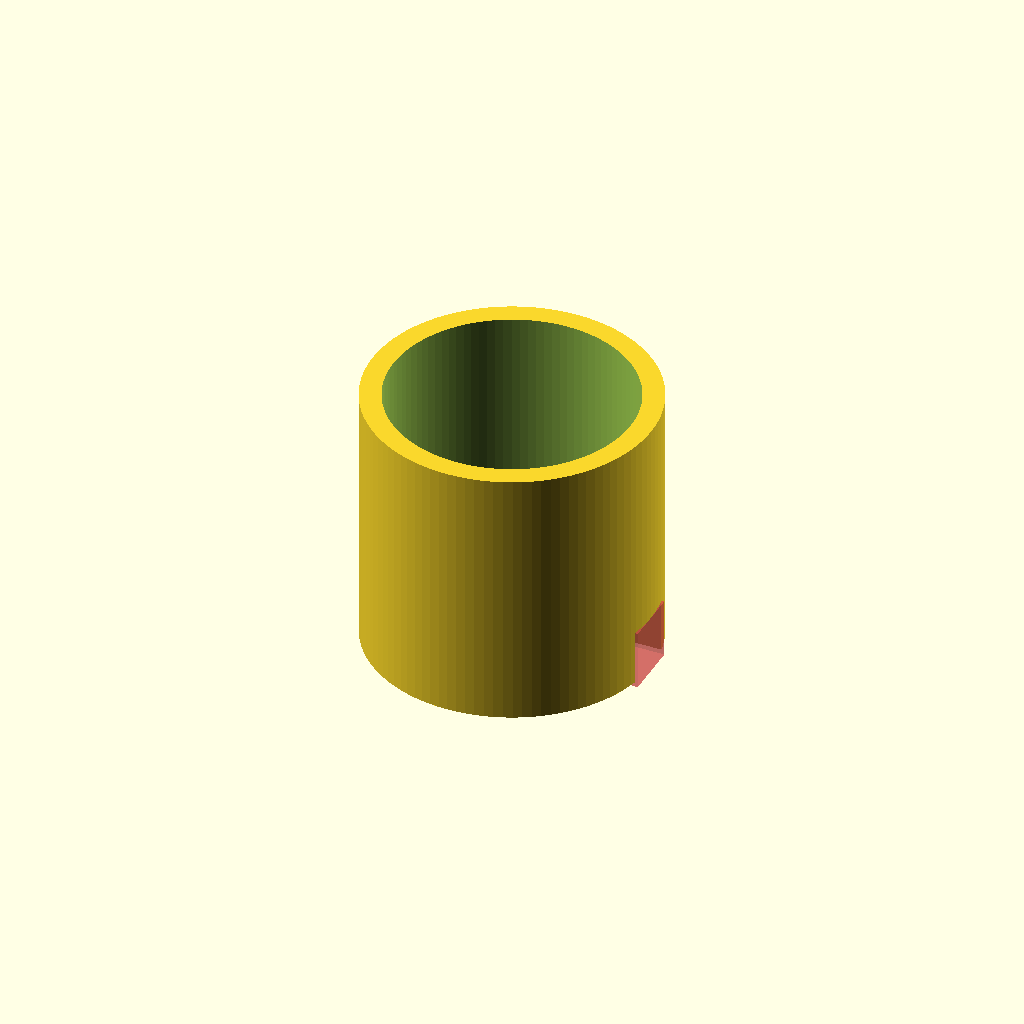
Cell 1 — every parameter at its default value.
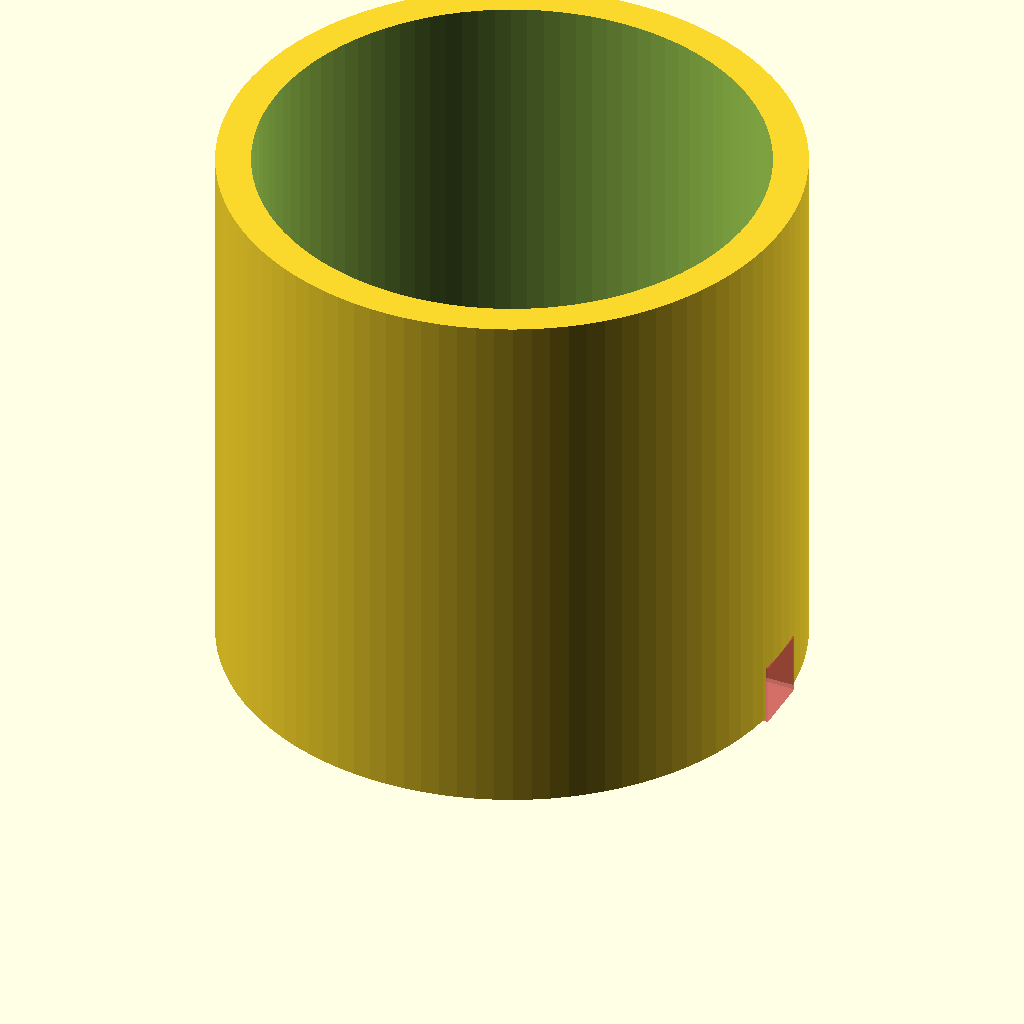
Cell 2: speaker_diameter = 116 (everything else at default).
One fixed orthographic camera (rotation 55°, 0°, 25°; colour scheme Cornfield) for every cell.
OpenSCAD source file replicas/hk-25/hk-25-bottom.scad:
speaker_diameter = 58;
terminal_width = 10.7;
terminal_height = 10.1;
terminal_depth = 7.6;

difference(){
	union(){
		difference(){
			// bottom bounding "box"
			cylinder(r=(speaker_diameter/2)+2,h=speaker_diameter,$fn=100);
			
			// center hole
			translate([0,0,1]){
				cylinder(r=speaker_diameter/2.2,h=speaker_diameter,$fn=100);
			}
		}

		// terminal holder
		translate([(speaker_diameter/2)-(terminal_depth+2),-(terminal_width+8)/2,0]){
			cube([terminal_depth+2, terminal_width+8, terminal_height+3]);
		}
	}

	// terminal hole
	translate([(speaker_diameter/2)-terminal_depth,-(terminal_width+2)/2,-1]){
		#cube([terminal_depth+2, terminal_width+2, terminal_height+3]);
	}
}
Parameter table extracted from the source (name, type, default, range or options):
speaker_diameter: number, default 58
terminal_width: number, default 10.7
terminal_height: number, default 10.1
terminal_depth: number, default 7.6
